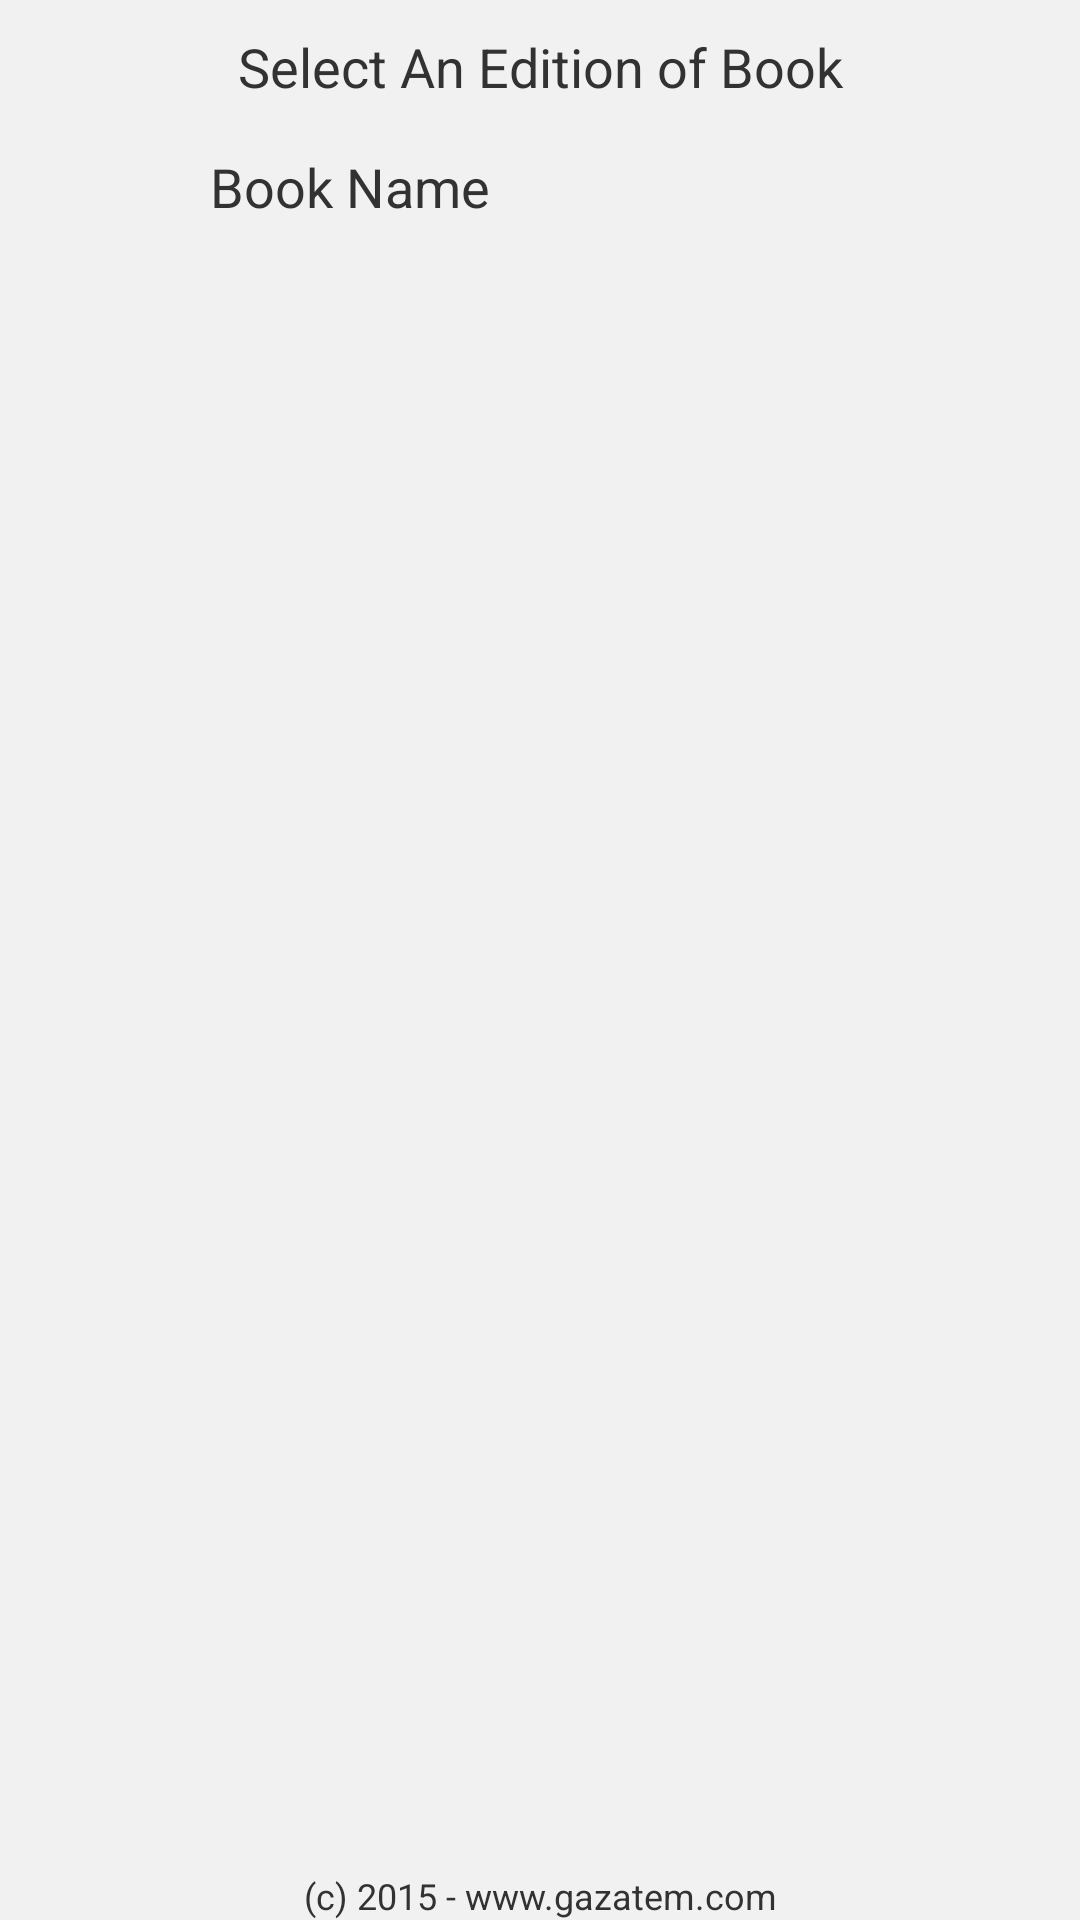

Here is an Android app screen rendered from its layout file. Give the layout XML and the strings, colors and styles it references.
<!-- AndroidManifest.xml: application theme AppTheme -->
<!-- res/layout/search_result_detail.xml -->
<?xml version="1.0" encoding="utf-8"?>
<RelativeLayout xmlns:android="http://schemas.android.com/apk/res/android"
    android:layout_width="match_parent"
    android:layout_height="match_parent"
    android:background="@color/white"
    android:orientation="vertical" >

    <TextView
        android:id="@+id/pagetitle"
        android:layout_width="match_parent"
        android:layout_height="wrap_content"
        android:layout_alignParentTop="true"
        android:gravity="center_horizontal"
        android:text="@string/editions"
        android:textSize="18sp" 
        android:paddingTop="10dp" 
        android:paddingBottom="15dp" />

    <LinearLayout
        android:id="@+id/thumbnail"
        android:layout_width="wrap_content"
        android:layout_height="wrap_content"
        android:layout_marginTop="50dp"
        android:layout_alignParentLeft="true"
        android:layout_marginRight="5dp"
        android:padding="5dp" >

        <ImageView
            android:id="@+id/bookCover"
            android:layout_width="45dp"
            android:layout_height="65dp"
            android:scaleType="fitXY"
            android:src="@drawable/book" />
    </LinearLayout>

    <LinearLayout
        android:id="@+id/infocell"
        android:layout_width="match_parent"
        android:layout_height="wrap_content"
        android:layout_alignTop="@+id/thumbnail"
        android:layout_marginBottom="6dp"
        android:layout_marginLeft="10dp"
        android:layout_toRightOf="@+id/thumbnail"
        android:orientation="vertical" >

        <TextView
            android:id="@+id/bookTitle"
            android:layout_width="wrap_content"
            android:layout_height="wrap_content"
            android:text="@string/book_name"
            android:textSize="18sp" />

        <TextView
            android:id="@+id/authorNames"
            android:layout_width="wrap_content"
            android:layout_height="wrap_content"
            android:textColor="#666"
            android:textSize="13sp" />

        <TextView
            android:id="@+id/subTitle"
            android:layout_width="wrap_content"
            android:layout_height="wrap_content"
            android:textColor="#666"
            android:textSize="13sp" />
    </LinearLayout>

    <LinearLayout
        android:id="@+id/list"
        android:layout_width="match_parent"
        android:layout_height="wrap_content"
        android:layout_above="@+id/link2gz"
        android:layout_below="@+id/infocell"
        android:orientation="horizontal" >

        <ListView
            android:id="@+id/book_search_list"
            android:layout_width="match_parent"
            android:layout_height="fill_parent" 
            android:layout_margin="8dp"
            />
    </LinearLayout>

    <TextView
        android:id="@+id/link2gz"
        android:layout_width="match_parent"
        android:layout_height="wrap_content"
        android:layout_alignParentBottom="true"
        android:gravity="center_horizontal"
        android:text="@string/copyright"
        android:textSize="12sp" />

</RelativeLayout>
<!-- resources referenced by this layout -->
<resources>
  <color name="white">#F1F1F1</color>
  <string name="book_name">Book Name</string>
  <string name="copyright">(c) 2015 - www.example.com </string>
  <string name="editions">Select An Edition of Book</string>
  <style name="AppTheme" parent="Theme.Mybooks"> 
      </style>
  <!-- drawable selectable_background_mybooks (drawable) -->
  <?xml version="1.0" encoding="utf-8"?>
  <selector xmlns:android="http://schemas.android.com/apk/res/android"
          android:exitFadeDuration="@android:integer/config_mediumAnimTime" >
      <item android:state_pressed="false" android:state_focused="true" android:drawable="@drawable/list_focused_mybooks" />
      <item android:state_pressed="true" android:drawable="@drawable/list_pressed_mybooks" />
      <item android:drawable="@android:color/transparent" />
  </selector>
  <style name="PopupMenu.Mybooks" parent="@android:style/Widget.Holo.ListPopupWindow">
          <item name="android:popupBackground">@drawable/menu_dropdown_panel_mybooks</item>	
      </style>
  <style name="DropDownListView.Mybooks" parent="@android:style/Widget.Holo.ListView.DropDown">
          <item name="android:listSelector">@drawable/selectable_background_mybooks</item>
      </style>
  <style name="ActionBarTabStyle.Mybooks" parent="@android:style/Widget.Holo.ActionBar.TabView">
          <item name="android:background">@drawable/tab_indicator_ab_mybooks</item>
      </style>
  <style name="DropDownNav.Mybooks" parent="@android:style/Widget.Holo.Spinner">
          <item name="android:background">@drawable/spinner_background_ab_mybooks</item>
          <item name="android:popupBackground">@drawable/menu_dropdown_panel_mybooks</item>
          <item name="android:dropDownSelector">@drawable/selectable_background_mybooks</item>
      </style>
  <style name="ActionBar.Solid.Mybooks" parent="@android:style/Widget.Holo.Light.ActionBar.Solid.Inverse">
          <item name="android:background">@drawable/ab_solid_mybooks</item>
          <item name="android:backgroundStacked">@drawable/ab_stacked_solid_mybooks</item>
          <item name="android:backgroundSplit">@drawable/ab_bottom_solid_mybooks</item>
          <item name="android:progressBarStyle">@style/ProgressBar.Mybooks</item>
      </style>
  <style name="ActionButton.CloseMode.Mybooks" parent="@android:style/Widget.Holo.ActionButton.CloseMode">
          <item name="android:background">@drawable/btn_cab_done_mybooks</item>
      </style>
  <style name="Theme.Mybooks.Widget" parent="@android:style/Theme.Holo">
          <item name="android:popupMenuStyle">@style/PopupMenu.Mybooks</item>
          <item name="android:dropDownListViewStyle">@style/DropDownListView.Mybooks</item>
      </style>
  <!-- drawable spinner_background_ab_mybooks (drawable) -->
  <?xml version="1.0" encoding="utf-8"?>
  <selector xmlns:android="http://schemas.android.com/apk/res/android">
      <item android:state_enabled="false"
          android:drawable="@drawable/spinner_ab_disabled_mybooks" />
      <item android:state_pressed="true"
          android:drawable="@drawable/spinner_ab_pressed_mybooks" />
      <item android:state_pressed="false" android:state_focused="true"
          android:drawable="@drawable/spinner_ab_focused_mybooks" />
      <item android:drawable="@drawable/spinner_ab_default_mybooks" />
  </selector>
  <style name="ProgressBar.Mybooks" parent="@android:style/Widget.Holo.ProgressBar.Horizontal">
          <item name="android:progressDrawable">@drawable/progress_horizontal_mybooks</item>
      </style>
  <!-- drawable btn_cab_done_mybooks (drawable) -->
  <?xml version="1.0" encoding="utf-8"?>
  <selector xmlns:android="http://schemas.android.com/apk/res/android">
      <item android:state_pressed="true"
          android:drawable="@drawable/btn_cab_done_pressed_mybooks" />
      <item android:state_focused="true" android:state_enabled="true"
          android:drawable="@drawable/btn_cab_done_focused_mybooks" />
      <item android:state_enabled="true"
          android:drawable="@drawable/btn_cab_done_default_mybooks" />
  </selector>
</resources>
